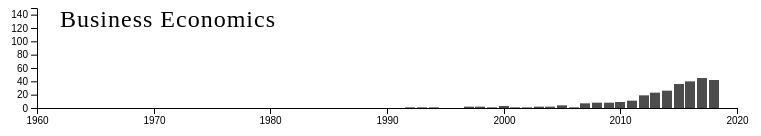
D3 v4 page, settled after 360 driven frames (6 s of simulated time); the page loaded 1 data file(s).



    var fields = ["computer science","sociology","behavioral science","social science and other topics","psychology","business economics","other fields"];
    
    var colors = {
         "computer science":"#ec008c",
        "sociology":"#00aeef",
        "behavioral science":"#fff200",
        "social science and other topics":"#3cb44b",
        "psychology":"#f7941d",
        "business economics":"#e6194B",
        "other fields":"#a9a9a9"
        
    }
    
    
    d3.csv("businessEconomics.csv",function(data){
        var width = 700
        var height = 100
        var padding = 100
        var svg = d3.select("#chart1").append("svg").attr("width",width+padding).attr("height",height+padding)
        var x = d3.scaleLinear()
                .domain([1960,2020])
                .rangeRound([0, width])
        
        //x.domain(data.map(function(d) { return d.year; }))
        
        var y = d3.scaleLinear()
            .range([height, 0]);
        //y.domain([0, d3.max(data, function(d) { return d.total; })])
        y.domain([0, 150])
        
        var z = d3.scaleOrdinal().range(["#f7941d","#ec008c","#fff200","#00aeef"])
            .domain(fields)
        var stack = d3.stack();
    var tooltipText =""
        
        
      //  svg.selectAll(".key")
      //  .data(Object.keys(colors))
      //  .enter()
      //  .append("rect")
      //  .attr("width",10)
      //  .attr("height",10)
      //  .attr("x",110)
      //  .attr("y",function(d,i){
      //      console.log(d)
      //      return i*15+112
      //  })
      //  .attr("fill",function(d){
      //      return colors[d]
      //  })
      //  
      //  svg.selectAll(".keytext")
      //  .data(Object.keys(colors))
      //  .enter()
      //  .append("text")
      //  .attr("x",125)
      //  .attr("y",function(d,i){
      //      return i*15+120
      //  })
      //  .text(function(d){
      //      return d
      //  })
    
        
      svg.selectAll(".serie")
          //the keys for the stack are the columns minus the first column, which is removed
          //using the "slice" method
          .data(stack.keys(data.columns.slice(2))(data))
          // each age series is given it's own g
          .enter().append("g")
            .attr("class", function(d){
                return d.key.split(" ").join("_")
            })
        .attr("fill",function(d,i){
            return "black"
            return colors[d.key]
        })
        .on("mouseover",function(d,i){
            tooltipText = d.key
        })
          .selectAll("rect")
          .data(function(d,i) { 
              return d; })
          .enter().append("rect")
            .attr("x", function(d) { return x(d.data.year); })
            .attr("y", function(d) { return y(d[1]); })
            .attr("height", function(d) {return y(d[0]) - y(d[1]); })
            .attr("width", 10)
            .attr("opacity",.7)
            .on("mouseover",function(d){
                d3.select(this).attr("opacity",1)
                var count = d[1]-d[0]
                tooltip.text(count)          
            })
          .attr("transform", "translate(50," + 0 + ")")
            
            .style("cursor","pointer")
            .on("mouseout", function() {
                d3.select(this).attr("opacity",.7)
                
                tooltip.text("")          
             })
                .on("mousemove", function(d) {
                  var xPosition = d3.mouse(this)[0] +5;
                  var yPosition = d3.mouse(this)[1] -40;
                  tooltip.style("left",xPosition+"px")
                  tooltip.style("top",yPosition+"px")
                  tooltip.attr("transform", "translate(" + xPosition + "," + yPosition + ")");
                //  tooltip.select("text").text(d[1]-d[0]);
                });
            
        var tooltip = d3.select("#chart1").append("div").attr("id","tooltip")
                .style("position","absolute")
                .attr("class","d3-tip")
                .style("width",15)
                .style("height",15)
            .html("")
            .style("text-align","middle")
            
            console.log(x.domain())
                
        var xAxis = d3.axisBottom(x)
                    .ticks(5)
                    .tickFormat(d3.format("d"))
        svg.append("g")
          .attr("class", "axis axis--x")
          .attr("transform", "translate(55," + height + ")")
          .call(xAxis)  
         
        var yAxis = d3.axisLeft(y)
                    .ticks(5)
                    .tickFormat(d3.format("d"))
                
        svg.append("g")
          .attr("class", "axis axis--x")
          .attr("transform", "translate(55," + 0 + ")")
          .call(yAxis)  
               
        
    })



### data: businessEconomics.csv
year, total, business economics
2018, 237, 42
2017, 225, 45
2016, 224, 40
2015, 235, 36
2014, 148, 26
2013, 139, 23
2012, 99, 19
2011, 77, 11
2010, 57, 9
2009, 44, 8
2008, 27, 8
2007, 23, 7
2006, 13, 1
2005, 19, 4
2004, 15, 2
2003, 14, 2
2002, 3, 1
2001, 4, 1
2000, 9, 3
1999, 4, 1
1998, 5, 2
1997, 6, 2
1996, 3, 0
1995, 5, 0
1994, 2, 1
1993, 2, 1
1992, 2, 1
1991, 1, 0
1990, 1, 0
1989, 0, 0
1988, 1, 0
1987, 1, 0
1986, 0, 0
1985, 3, 0
1984, 1, 0
1983, 0, 0
1982, 3, 0
1981, 0, 0
1980, 1, 0
1979, 0, 0
1978, 2, 0
1977, 1, 0
1976, 0, 0
1975, 0, 0
1974, 1, 0
1973, 0, 0
1972, 1, 0
1971, 0, 0
1970, 1, 0
1969, 0, 0
1968, 0, 0
1967, 0, 0
1966, 1, 0
1965, 1, 0
1964, 1, 0